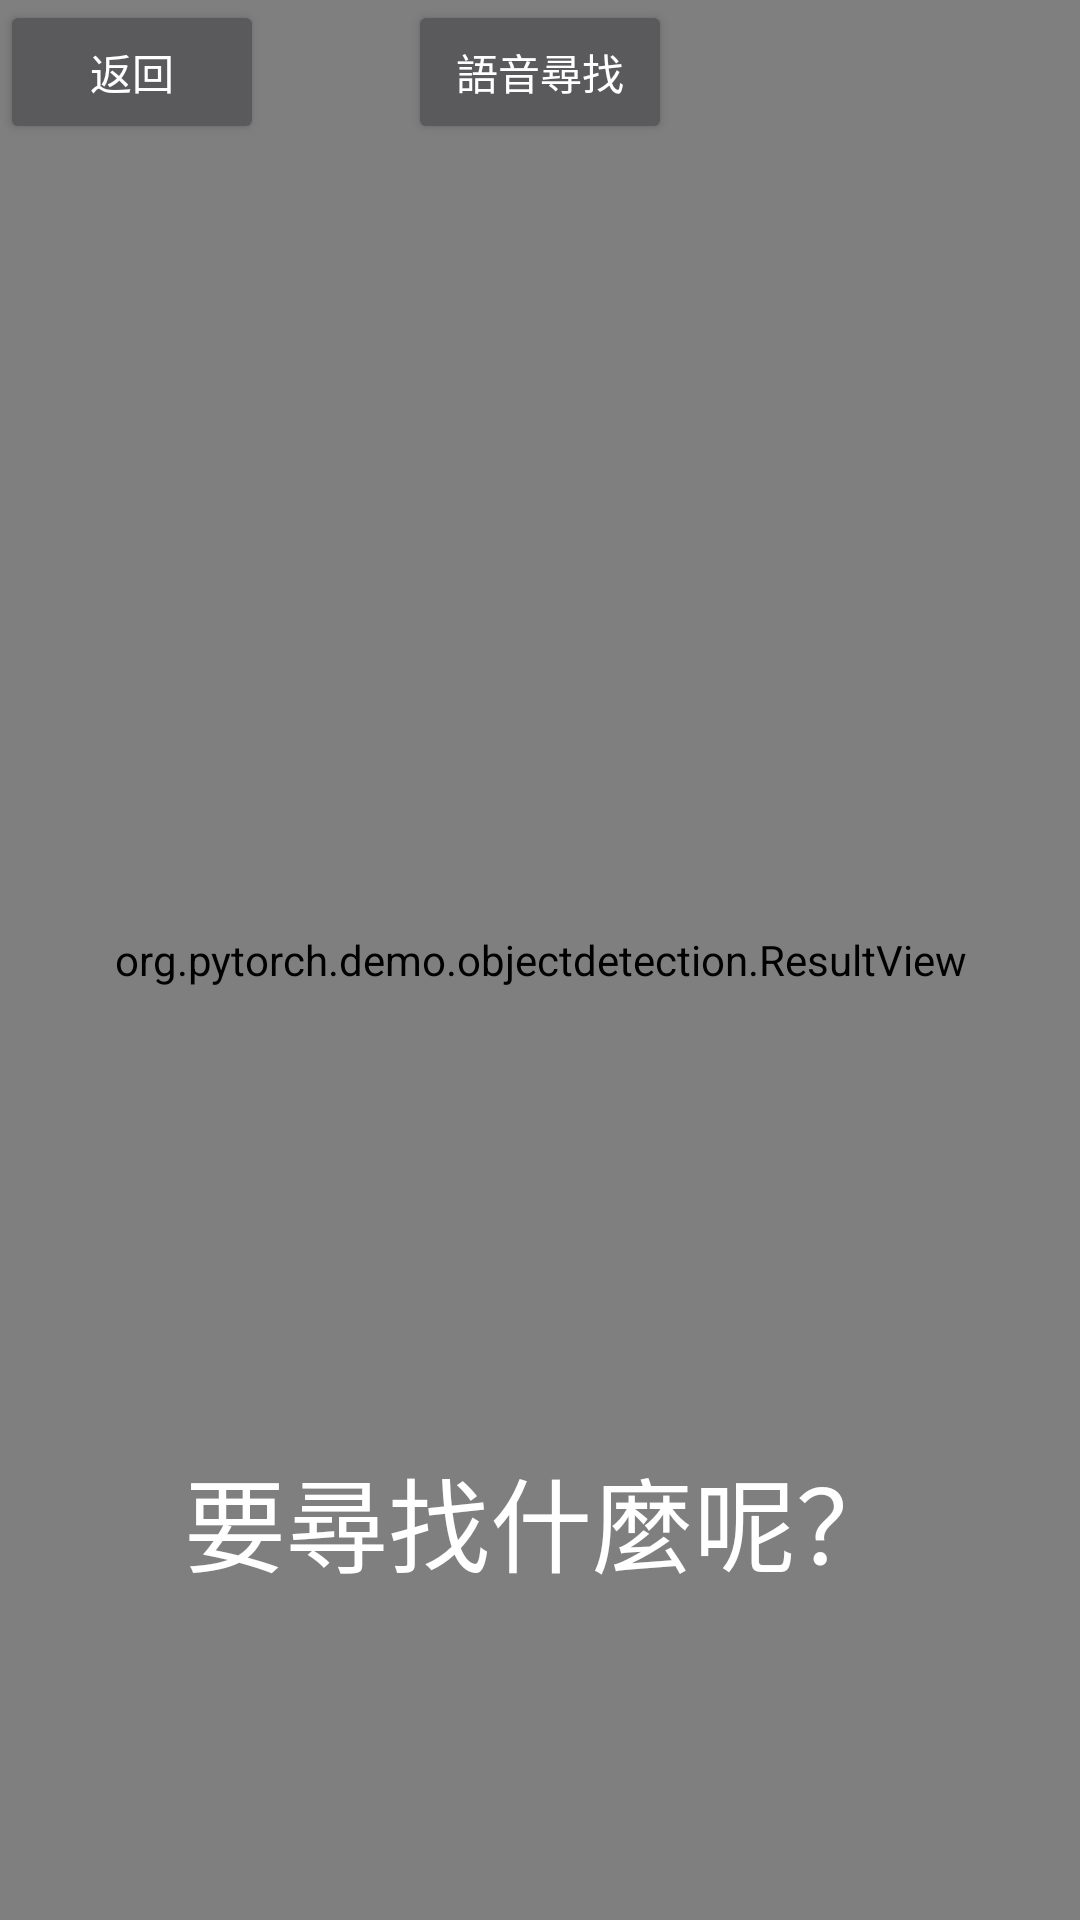

Here is an Android app screen rendered from its layout file. Give the layout XML and the strings, colors and styles it references.
<!-- AndroidManifest.xml: activity theme Theme.AppCompat -->
<!-- res/layout/activity_object_detection.xml -->
<?xml version="1.0" encoding="utf-8"?>
<androidx.constraintlayout.widget.ConstraintLayout xmlns:android="http://schemas.android.com/apk/res/android"
    xmlns:app="http://schemas.android.com/apk/res-auto"
    xmlns:tools="http://schemas.android.com/tools"
    android:layout_width="match_parent"
    android:layout_height="match_parent"
    android:background="@android:color/background_light"
    android:fitsSystemWindows="true">

    <ViewStub
        android:id="@+id/object_detection_texture_view_stub"
        android:layout_width="match_parent"
        android:layout_height="match_parent"
        android:layout="@layout/texture_view"
        app:layout_constraintBottom_toTopOf="parent"
        app:layout_constraintStart_toStartOf="parent"
        app:layout_constraintTop_toTopOf="parent" />

    <org.pytorch.demo.objectdetection.ResultView
        android:id="@+id/resultView"
        android:layout_width="match_parent"
        android:layout_height="match_parent"
        app:layout_constraintDimensionRatio="1:1"
        app:layout_constraintEnd_toEndOf="parent"
        app:layout_constraintHorizontal_bias="0.0"
        app:layout_constraintStart_toStartOf="parent"
        app:layout_constraintTop_toTopOf="parent" />

    <Button
        android:id="@+id/back2Text"
        android:layout_width="wrap_content"
        android:layout_height="wrap_content"
        android:text="返回" />

    <Button
        android:id="@+id/recButton"
        android:layout_width="wrap_content"
        android:layout_height="wrap_content"
        android:layout_marginStart="160dp"
        android:layout_marginTop="212dp"
        android:layout_marginEnd="160dp"
        android:hint="語音尋找"
        android:text="語音尋找"
        app:layout_constraintEnd_toEndOf="parent"
        app:layout_constraintStart_toStartOf="parent" />

    
    
    
    
    
    
    
    
    
    

    <TextView
        android:id="@+id/OjbectGuide"
        android:layout_width="408dp"
        android:layout_height="158dp"
        android:text="要尋找什麼呢？"
        android:textAlignment="center"
        android:textColor="#FFFFFF"
        android:textSize="34sp"
        app:layout_constraintBottom_toBottomOf="parent"
        app:layout_constraintEnd_toEndOf="parent"
        app:layout_constraintStart_toStartOf="parent" />

</androidx.constraintlayout.widget.ConstraintLayout>
<!-- resources referenced by this layout -->
<resources>

</resources>
